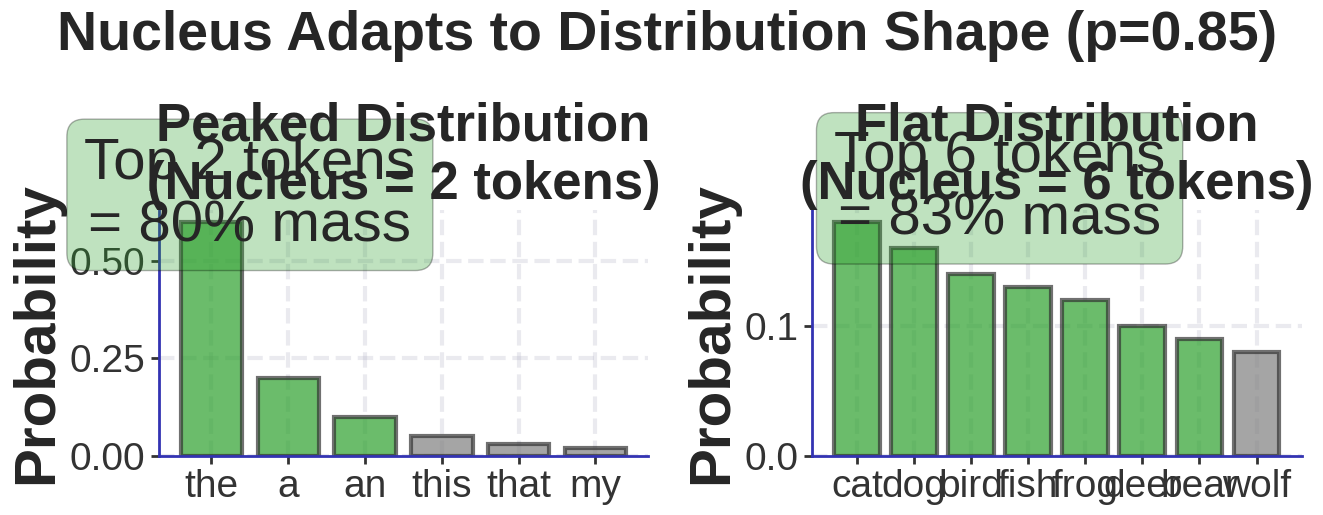

Generate this figure with matplotlib: (Note: this script raises an exception after producing the figure.)
"""
Nucleus cumulative distribution

Generated chart: nucleus_cumulative_bsc.pdf
Part of Week 9: NLP Decoding Strategies
"""

# QuantLet Metadata
QUANTLET_URL = "https://quantlet.com/NLPDecoding_Nucleuscumulative"


import matplotlib
matplotlib.use('Agg')
import matplotlib.pyplot as plt
import matplotlib.patches as patches
from matplotlib.patches import FancyBboxPatch, Rectangle, Circle
import numpy as np
import seaborn as sns
try:
    from scipy import interpolate
except ImportError:
    pass  # Not all scripts need scipy

# BSc Discovery Color Scheme
COLOR_MAIN = '#333333'
COLOR_ACCENT = '#3333B2'
COLOR_LAVENDER = '#ADADC0'
COLOR_LAVENDER2 = '#C1C1E8'
COLOR_BLUE = '#0066CC'
COLOR_GRAY = '#7F7F7F'
COLOR_LIGHT = '#F0F0F0'
COLOR_RED = '#D62728'
COLOR_GREEN = '#2CA02C'
COLOR_ORANGE = '#FF7F0E'

plt.style.use('seaborn-v0_8-whitegrid')

FONTSIZE_TITLE = 36
FONTSIZE_LABEL = 30
FONTSIZE_TICK = 28
FONTSIZE_ANNOTATION = 28
FONTSIZE_LEGEND = 26
FONTSIZE_TEXT = 30
FONTSIZE_SMALL = 24

def set_minimalist_style(ax):
    """Apply minimalist styling"""
    ax.spines['top'].set_visible(False)
    ax.spines['right'].set_visible(False)
    ax.spines['left'].set_color(COLOR_ACCENT)
    ax.spines['bottom'].set_color(COLOR_ACCENT)
    ax.spines['left'].set_linewidth(2)
    ax.spines['bottom'].set_linewidth(2)
    ax.tick_params(colors=COLOR_MAIN, which='both', labelsize=FONTSIZE_TICK, width=2, length=6)
    ax.grid(True, alpha=0.25, linestyle='--', linewidth=3, color=COLOR_LAVENDER)
    ax.set_facecolor('white')


def generate_nucleus_cumulative():
    """Dynamic cutoff visualization"""
    fig, (ax1, ax2) = plt.subplots(1, 2, figsize=(13, 5))

    # Scenario 1: Peaked distribution (nucleus is small)
    probs1 = [0.60, 0.20, 0.10, 0.05, 0.03, 0.02]
    tokens1 = ['the', 'a', 'an', 'this', 'that', 'my']
    cumsum1 = np.cumsum(probs1)
    p_threshold = 0.85
    nucleus1 = np.searchsorted(cumsum1, p_threshold) + 1

    colors1 = [COLOR_GREEN if i < nucleus1 else COLOR_GRAY for i in range(len(probs1))]
    ax1.bar(tokens1, probs1, color=colors1, alpha=0.7, edgecolor=COLOR_MAIN, linewidth=3)
    ax1.set_title('Peaked Distribution\n(Nucleus = 2 tokens)', fontsize=38, weight='bold')
    ax1.set_ylabel('Probability', fontsize=42, weight='bold')
    ax1.text(0.5, 0.55, f'Top 2 tokens\n= {cumsum1[1]:.0%} mass',
            ha='center', fontsize=42, bbox=dict(boxstyle='round', facecolor=COLOR_GREEN, alpha=0.3))
    set_minimalist_style(ax1)

    # Scenario 2: Flat distribution (nucleus is large)
    probs2 = [0.18, 0.16, 0.14, 0.13, 0.12, 0.10, 0.09, 0.08]
    tokens2 = ['cat', 'dog', 'bird', 'fish', 'frog', 'deer', 'bear', 'wolf']
    cumsum2 = np.cumsum(probs2)
    nucleus2 = np.searchsorted(cumsum2, p_threshold) + 1

    colors2 = [COLOR_GREEN if i < nucleus2 else COLOR_GRAY for i in range(len(probs2))]
    ax2.bar(tokens2, probs2, color=colors2, alpha=0.7, edgecolor=COLOR_MAIN, linewidth=3)
    ax2.set_title('Flat Distribution\n(Nucleus = 6 tokens)', fontsize=38, weight='bold')
    ax2.set_ylabel('Probability', fontsize=42, weight='bold')
    ax2.text(2.5, 0.17, f'Top 6 tokens\n= {cumsum2[5]:.0%} mass',
            ha='center', fontsize=42, bbox=dict(boxstyle='round', facecolor=COLOR_GREEN, alpha=0.3))
    set_minimalist_style(ax2)

    fig.suptitle(f'Nucleus Adapts to Distribution Shape (p={p_threshold})',
                fontsize=40, weight='bold', y=1.02)

    plt.tight_layout()
    # Add QuantLet attribution
    ax.text(0.98, 0.02, 'Code: quantlet.com/NLPDecoding_Nucleus_Cumulative',
            transform=ax.transAxes,
            ha='right', va='bottom',
            fontsize=7, color='#888888',
            bbox=dict(boxstyle='round,pad=0.3', facecolor='white',
                      edgecolor='#CCCCCC', alpha=0.7, linewidth=0.5))
    plt.savefig('./nucleus_cumulative_bsc.pdf', dpi=300, bbox_inches='tight')
    plt.close()
    print("Generated: nucleus_cumulative_bsc.pdf")

if __name__ == "__main__":
    generate_nucleus_cumulative()
    print(f"Generated nucleus_cumulative_bsc.pdf")
